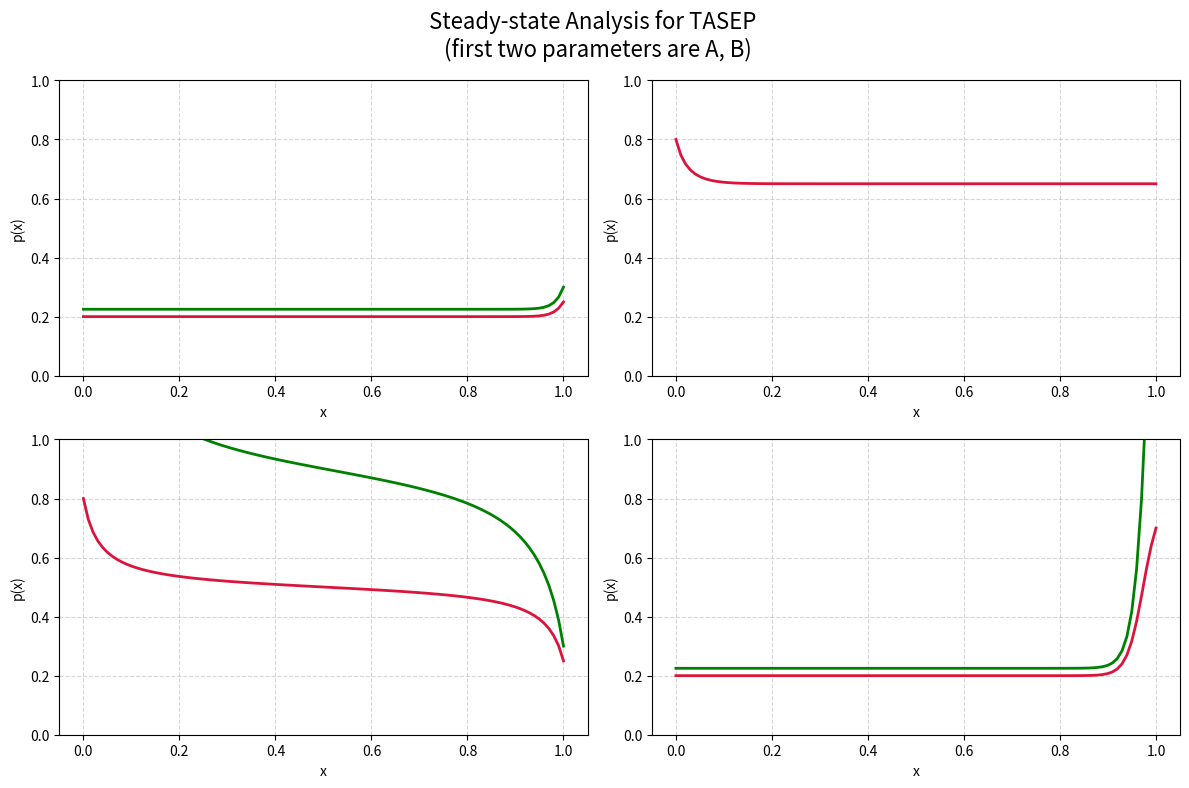

Source code (Python):
import numpy as np
import matplotlib.pyplot as plt
from scipy.integrate import solve_bvp

def R_i_inv(x, N, omega_A, omega_D):
    return (1/2)* ( x/N + 1 + omega_D/(N*omega_A) - np.sqrt((x/N + 1 + omega_D/(N*omega_A))**2 - 4*x/N))
    # \frac{1}{2}\left(\frac{x}{N}+1+\frac{\alpha}{N\beta}-
    # \sqrt{\left(\frac{x}{N}+1+\frac{\alpha}{N\beta}\right)^{2}-\frac{4x}{N}}\right)

def solve_steady_state(alpha=0.9, beta=0.4, delta = 0.01, N = 3.0, omega_A = 0.3, omega_D = 1.0):
    T = N*omega_A + omega_D 
    # A little janky, but this repurposes the function to pass in total concentration values
    # alpha = R_i_inv(alpha, N, omega_A, omega_D)
    # beta = 1-R_i_inv(beta, N, omega_A, omega_D)

    print("Solving steady-state for parameters: ")
    print(f"Parameters: alpha={alpha}, beta={beta}, delta={delta}, N={N}, omega_A={omega_A}, omega_D={omega_D}, T={T}")
    phase = ""
    if alpha >1/2:
        if beta > 1/2:
            phase = "MC"
            bulk = 1/2
        else:
            phase = "HD"
            bulk = alpha
    else:
        if alpha > beta:
            phase = "HD"
            bulk = alpha
        else:
            phase = "LD"
            bulk = 1-beta
    print(f"Predicted phase: {phase}")
    # 1. Define the mesh (x-coordinates)
    x = np.linspace(0, 1, 10) # Start with a coarse mesh
    
    # 2. Define the system of ODEs: y' = f(x, y)
    # y[0] is u, y[1] is u'
    def odes(x, y):
        u = y[0]
        up = y[1]
        dudx = up
        dupdx = 2.0/delta * up *(1.0 - 2.0*u)  # The operator L(u) logic
        return np.vstack((dudx, dupdx))

    # 3. Define the Boundary Conditions (residuals)
    # ya: values at x[0], yb: values at x[-1]
    def bc(ya, yb):
        return np.array([ya[0] - alpha,  # u(0) = alpha
                         yb[0] - (1-beta)]) # u(1) = 1-beta

    # 4. Provide an initial guess for y
    y_guess = np.zeros((2, x.size))
    #y_guess[0,:] = np.full(x.size, bulk) # this actually makes some of them break idk why

    # 5. Solve
    res = solve_bvp(odes, bc, x, y_guess)

    # 6. Plotting
    x_plot = np.linspace(0, 1, 100)
    y_plot = res.sol(x_plot)[0] # Extract u(x)
    # Transform to total concentration
    off_plot = (omega_D*y_plot)/(omega_A * (1-y_plot))

    return x_plot, y_plot, off_plot

if __name__ == "__main__":
    #print(solve_steady_state())
    #alpha=1.0
    #T = N*alpha + beta  
    #print(solve_steady_state())
    #alpha = 5.0
    #T = N*alpha + beta
    #print(solve_steady_state())


    # 1. Create a 2x2 grid of subplots
    fig, axes = plt.subplots(2, 2, figsize=(12, 8))
    axes = axes.flatten()  # Convert the 2x2 matrix into a 1D list for easy looping

    # 2. Parameters to iterate over
    # Each tuple corresponds to (A, B, delta, N, alpha, beta)
    k_values = [(0.2,0.75,0.02,1.0,1.0,0.9), 
                (0.8,0.35,0.02,1.0,1.0,0.9), 
                (0.8,0.75,0.02,1.0,1.0,0.9), 
                (0.2,0.3,0.02,1.0,1.0,0.9)]

    # 3. Loop through parameters and axes simultaneously
    for i, k in enumerate(k_values):
        ax = axes[i]
        x_vals, u_vals, off_vals = solve_steady_state(*k)
        T = k[3]*k[4] + k[5]
        alpha = k[4]
        # Plot on the specific subplot
        ax.plot(x_vals, u_vals, color='crimson', lw=2)
        ax.plot(x_vals, off_vals, color='green', lw=2)
        ax.set_title(f"alpha={k[0]}, beta={k[1]}, epsilon={k[2]}, N={k[3]}, omega_A={k[4]}, omega_D={k[5]}", fontsize=12)
        ax.set_title("")
        ax.set_xlabel("x")
        ax.set_ylabel("p(x)")
        ax.set_ylim(0,1)
        #ax.axhline(k[3]/2 + k[4]/k[5], color='blue', linestyle=":", label='MC Value')
        ax.grid(True, linestyle='--', alpha=0.5)
        ax.axhline(0, color='black', lw=0.5)

    # 4. Cleanup and Show
    plt.suptitle("Steady-state Analysis for TASEP \n (first two parameters are A, B)", fontsize=16)
    plt.tight_layout() # Prevents titles and labels from overlapping
    plt.show()
